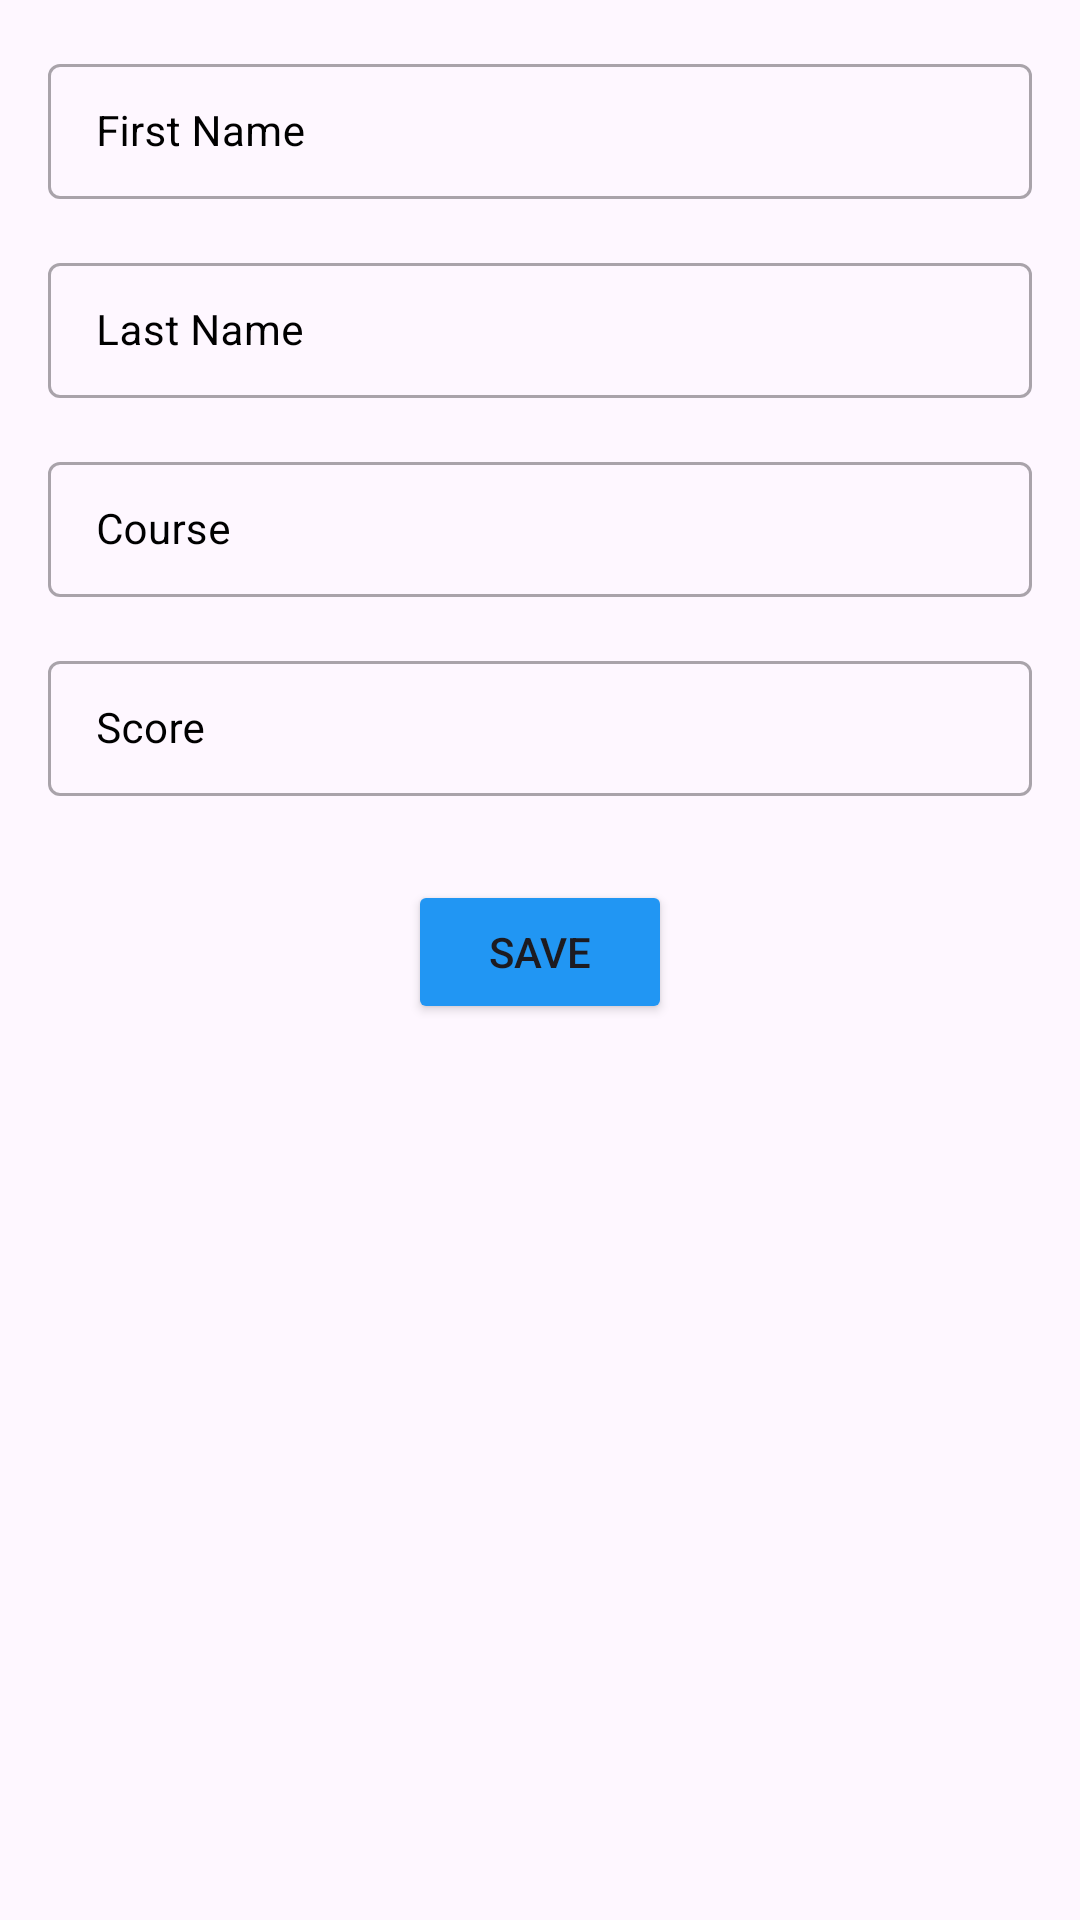

Here is an Android app screen rendered from its layout file. Give the layout XML and the strings, colors and styles it references.
<!-- AndroidManifest.xml: application theme Theme._7LearnStudentsMVVMRxJava -->
<!-- res/layout/activity_add_student.xml -->
<?xml version="1.0" encoding="utf-8"?>
<LinearLayout xmlns:android="http://schemas.android.com/apk/res/android"
    xmlns:app="http://schemas.android.com/apk/res-auto"
    xmlns:tools="http://schemas.android.com/tools"
    android:id="@+id/main"
    android:layout_width="match_parent"
    android:layout_height="match_parent"
    android:orientation="vertical"
    android:padding="16dp"
    tools:context=".AddStudent.AddStudentActivity">

    <com.google.android.material.textfield.TextInputLayout
        style="@style/Widget.MaterialComponents.TextInputLayout.OutlinedBox.Dense"
        android:layout_width="match_parent"
        android:layout_height="wrap_content"
        android:textColorHint="@color/black">

        <com.google.android.material.textfield.TextInputEditText
            android:id="@+id/nameEdt"
            android:layout_width="match_parent"
            android:layout_height="wrap_content"
            android:hint="First Name"
            android:inputType="text"
            android:textColor="@color/black"
            android:textSize="14sp" />

    </com.google.android.material.textfield.TextInputLayout>

    <com.google.android.material.textfield.TextInputLayout
        style="@style/Widget.MaterialComponents.TextInputLayout.OutlinedBox.Dense"
        android:layout_width="match_parent"
        android:layout_height="wrap_content"
        android:layout_marginTop="16dp"
        android:textColorHint="@color/black">

        <com.google.android.material.textfield.TextInputEditText
            android:id="@+id/familyEdt"
            android:layout_width="match_parent"
            android:layout_height="wrap_content"
            android:hint="Last Name"
            android:inputType="text"
            android:textColor="@color/black"
            android:textSize="14sp" />

    </com.google.android.material.textfield.TextInputLayout>

    <com.google.android.material.textfield.TextInputLayout
        style="@style/Widget.MaterialComponents.TextInputLayout.OutlinedBox.Dense"
        android:layout_width="match_parent"
        android:layout_height="wrap_content"
        android:layout_marginTop="16dp"
        android:textColorHint="@color/black">

        <com.google.android.material.textfield.TextInputEditText
            android:id="@+id/courseEdt"
            android:layout_width="match_parent"
            android:layout_height="wrap_content"
            android:hint="Course"
            android:inputType="text"
            android:textColor="@color/black"
            android:textSize="14sp" />

    </com.google.android.material.textfield.TextInputLayout>

    <com.google.android.material.textfield.TextInputLayout
        style="@style/Widget.MaterialComponents.TextInputLayout.OutlinedBox.Dense"
        android:layout_width="match_parent"
        android:layout_height="wrap_content"
        android:layout_marginTop="16dp"
        android:hint="Score"
        android:textColorHint="@color/black">

        <com.google.android.material.textfield.TextInputEditText
            android:id="@+id/scoreEdt"
            android:layout_width="match_parent"
            android:layout_height="wrap_content"
            android:textColor="@color/black"
            android:textSize="14sp" />

    </com.google.android.material.textfield.TextInputLayout>

    <Button
        android:id="@+id/saveBtn"
        android:layout_width="wrap_content"
        android:layout_height="wrap_content"
        android:layout_gravity="center_horizontal"
        android:text="Save"
        android:backgroundTint="#2196F3"
        android:layout_marginTop="28dp"/>

</LinearLayout>
<!-- resources referenced by this layout -->
<resources>
  <style name="Theme._7LearnStudentsMVVMRxJava" parent="Base.Theme._7LearnStudentsMVVMRxJava" />
  <style name="Base.Theme._7LearnStudentsMVVMRxJava" parent="Theme.Material3.DayNight.NoActionBar">
          
          
      </style>
  <!-- not gathered from this repository: default colours our renderer supplied (Android Studio template values) -->
  <color name="black">#FF000000</color>
</resources>
